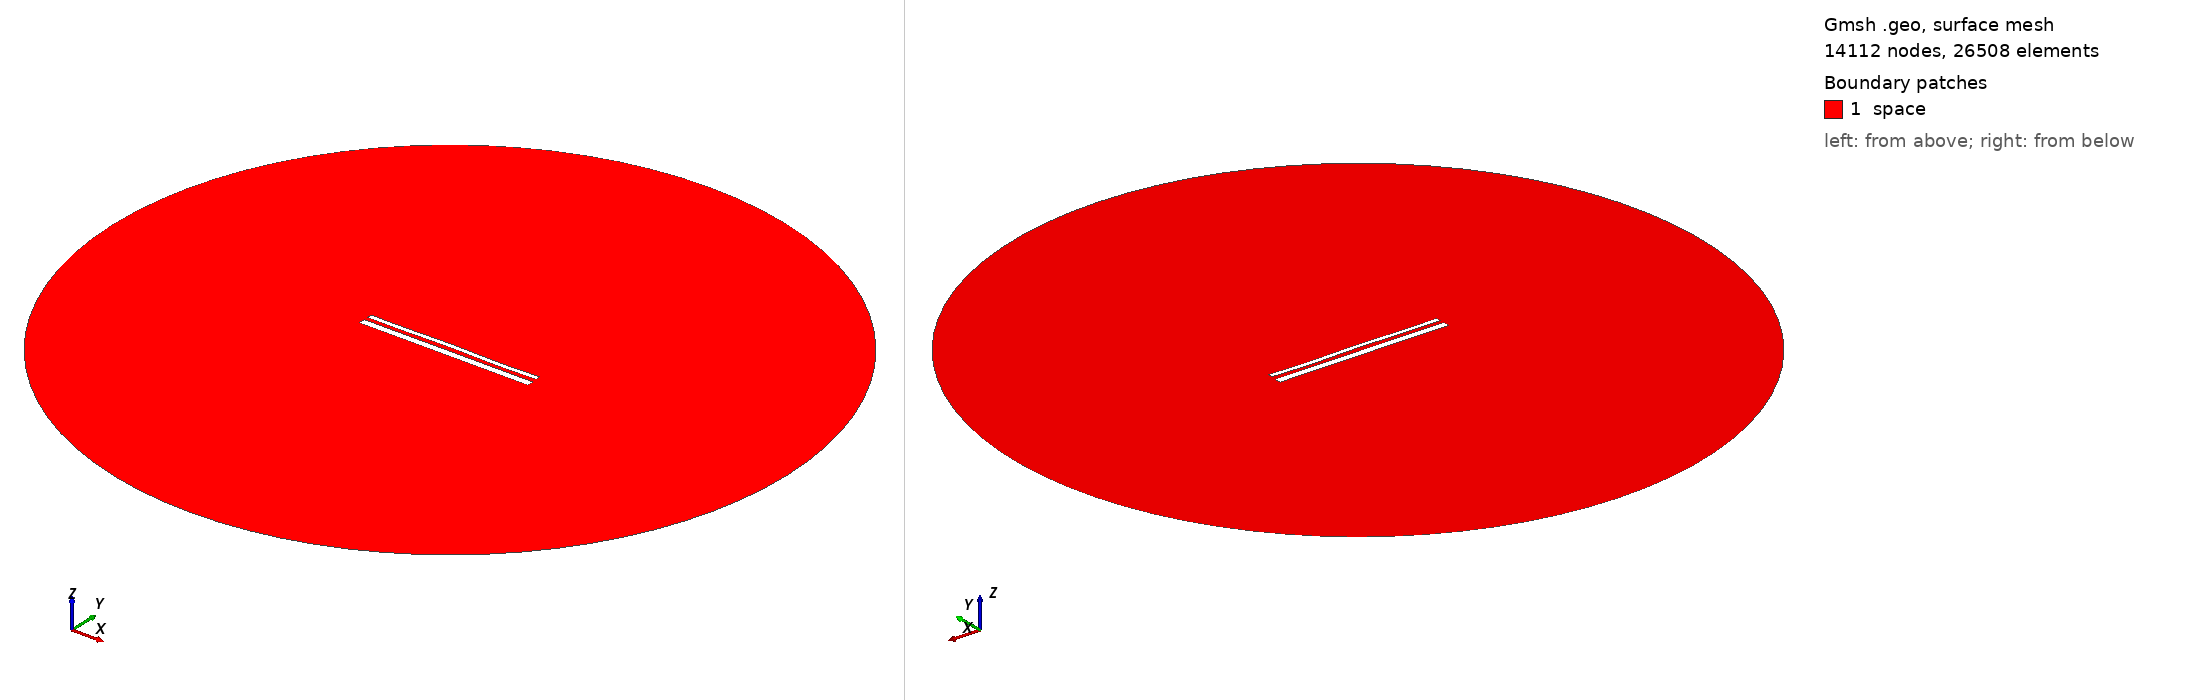

Gmsh geometry script, surface-meshed: 14112 nodes, 26508 surface elements. Boundary patches (legend numbers): 1 space. Left view from above one corner, right view from below the opposite corner. Legend entries are the model's physical surfaces. The drawing asked Gmsh for element sizes between 1% and 20% of the model's largest extent; the script's own settings can give other sizes.

=== 14216.geo (drawn) ===
//---------------------------------------
// Geometry kernel
//---------------------------------------

SetFactory("OpenCASCADE");



//---------------------------------------
// Parameters of the geometry
//---------------------------------------

// Overetch of the upper plate
overetch = 0.5;

// Distance between the plates
distance = 2.0;

// Discretization over the x axis (for the deformation)
nx = 50; 

// Length of the plate
L = 100 - overetch; 

// Number of modes
n = 4; 

// 1st mode coefficient
coeff(1) = 0.07499999999999998;
beta(1) = 0.596864 * 3.1415926535 / L;

// 2nd mode coefficient
coeff(2) = 0.07499999999999998;
beta(2) = 1.49418 * 3.1415926535 / L;

// 3rd mode coefficient
coeff(3) = 0.07499999999999998;
beta(3) = 2.50025 * 3.1415926535 / L;

// 4th mode coefficient
coeff(4) = -0.15;
beta(4) = 3.49999 * 3.1415926535 / L;



//---------------------------------------
// Upper plate (deformed rectangle)
//---------------------------------------

// Coordiantes of the upper plate
xmin = -50;
xmax = 50 - overetch;

// Height of the upper plate
yheight = 4 - 2 * overetch;

// Indexes of the points
UpperID[] = {};
LowerID[] = {};
LeftID[] = {};
RightID[] = {};

// Point index
p = 1;

// Horizontal edges
For i In {1:nx}
    x = xmin + (i-1)*(xmax - xmin)/(nx-1);

    y_bottom = distance / 2 + overetch;
    For j In {1:n}
        C = (Cosh(beta(j)*L) + Cos(beta(j)*L)) / (Sinh(beta(j)*L) + Sin(beta(j)*L));
        y_bottom  = y_bottom + coeff(j) * (Cosh(beta(j)*(x+50)) - Cos(beta(j)*(x+50)) - C * (Sinh(beta(j)*(x+50)) - Sin(beta(j)*(x+50))));
    EndFor

    y_top = y_bottom + yheight;

    Point(p) = {x, y_top, 0, 1.0};
    UpperID[i] = p;
    p = p + 1;

    Point(p) = {x, y_bottom, 0, 1.0};
    LowerID[i] = p;
    p = p + 1;
EndFor

// Create point lists
UpperPts[] = {}; LowerPts[] = {};
For i In {1:nx}
  UpperPts[] += {UpperID[i]};
  LowerPts[] += {LowerID[i]};
EndFor

// Build splines
Spline(1) = {UpperPts[]};
Spline(2) = {LowerPts[]};
Line(3) = {LowerPts[nx-1], UpperPts[nx-1]};
Line(4) = {LowerPts[0], UpperPts[0]};

// Build the plane surface
Curve Loop(1) = {2, 3, -1, -4};
Plane Surface(1) = {1};



//---------------------------------------
// Lower plate (rectangle)
//---------------------------------------

// Vertices
Point(1001) = {-50, -1, 0, 1.0};
Point(1002) = { 50, -1, 0, 1.0};
Point(1003) = { 50,  -5, 0, 1.0};
Point(1004) = {-50,  -5, 0, 1.0};

// Edges
Line(5) = {1001, 1002};
Line(6) = {1002, 1003};
Line(7) = {1003, 1004};
Line(8) = {1004, 1001};

// Plane surface
Line Loop(2) = {5, 6, 7, 8};
Plane Surface(2) = {2}; 



//---------------------------------------
// Outer (fictious) boundary
//---------------------------------------

// Points
Point(1005) = {0, 0, 0};       // Center
Point(1006) = {200, 0, 0};     // Start point
Point(1007) = {0, 200, 0};     // 90 degrees
Point(1008) = {-200, 0, 0};    // 180 degrees
Point(1009) = {0, -200, 0};    // 270 degrees

// Circle arcs (each needs start, center, end)
Circle(9) = {1006, 1005, 1007};
Circle(10) = {1007, 1005, 1008};
Circle(11) = {1008, 1005, 1009};
Circle(12) = {1009, 1005, 1006};

// Plane surface for the entire domain
Curve Loop(3) = {9, 10, 11, 12};
Surface(3) = {3};

// Subtract the plates from the whole domain to obtain the actual domain where we want to solve the equations
BooleanDifference{ Surface{3}; Delete; }{ Surface{1}; Surface{2}; Delete; }




//---------------------------------------
// Transfinite Lines/Curves
//---------------------------------------

// Set the number of points on the boundaries
r = 7;

// Plates
Transfinite Curve {1, 2} = 50*r Using Progression 1;
Transfinite Curve {3, 4} = 2*r Using Progression 1;
Transfinite Line {5, 7} = 50*r Using Progression 1;
Transfinite Line {6, 8} = 2*r Using Progression 1;

// Outer boundary
Transfinite Line {9, 10, 11, 12} = 20 Using Progression 1;



//---------------------------------------
// Physical groups
//---------------------------------------                

// Physical curves (boundaries)
Physical Line("force_segment", 10) = {2};
Physical Line("upper_plate", 11) = {1, 3, 4};
Physical Line("lower_plate", 12) = {5, 6, 7, 8};
Physical Line("boundary", 20) = {9, 10, 11, 12};

// Physical Surfaces
Physical Surface("space", 30) = {3};



//---------------------------------------
// 6. Generate the Mesh
//---------------------------------------

// 2D mesh generation
Mesh 2;
